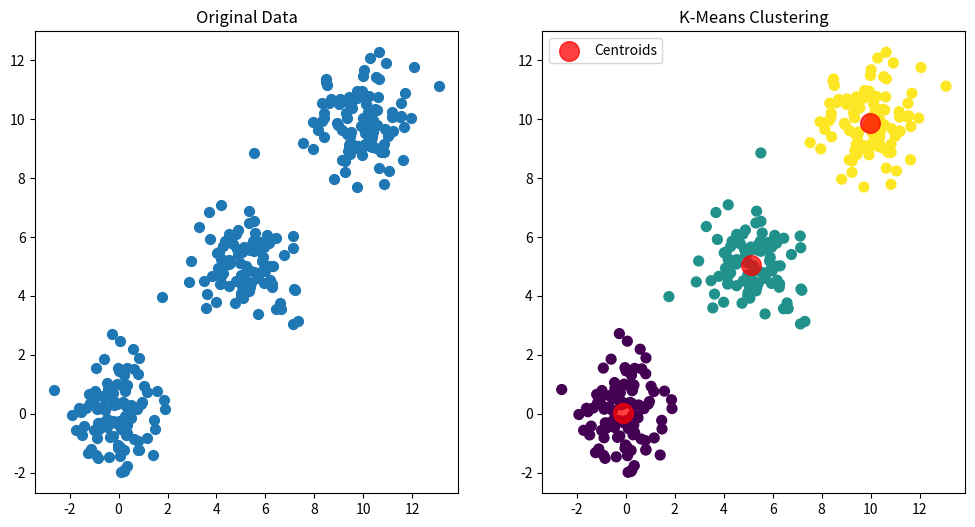

Write the Python code that produced this figure.
import numpy as np
import matplotlib.pyplot as plt

# 定义KMeans类
class KMeans:
    def __init__(self, k=3, max_iters=100):
        """
        初始化KMeans类
        :param k: 聚类的数量
        :param max_iters: 最大迭代次数
        """
        self.k = k
        self.max_iters = max_iters
        self.centroids = None  # 存储最终的聚类中心

    def fit(self, X):
        """
        训练KMeans模型
        :param X: 输入数据 (n_samples, n_features)
        """
        # 随机初始化聚类中心
        n_samples, n_features = X.shape
        random_indices = np.random.choice(n_samples, self.k, replace=False)
        self.centroids = X[random_indices]

        for _ in range(self.max_iters):
            # 分配每个样本到最近的聚类中心
            labels = self._assign_clusters(X)

            # 更新聚类中心
            new_centroids = self._update_centroids(X, labels)

            # 检查是否收敛
            if np.allclose(self.centroids, new_centroids):
                break

            self.centroids = new_centroids

    def predict(self, X):
        """
        根据训练好的模型预测每个样本所属的聚类
        :param X: 输入数据 (n_samples, n_features)
        :return: 每个样本所属的聚类标签
        """
        return self._assign_clusters(X)

    def _assign_clusters(self, X):
        """
        分配每个样本到最近的聚类中心
        :param X: 输入数据
        :return: 每个样本所属的聚类标签
        """
        distances = np.sqrt(((X - self.centroids[:, np.newaxis])**2).sum(axis=2))
        return np.argmin(distances, axis=0)

    def _update_centroids(self, X, labels):
        """
        更新聚类中心为每个簇的均值
        :param X: 输入数据
        :param labels: 当前的聚类标签
        :return: 新的聚类中心
        """
        new_centroids = np.array([X[labels == i].mean(axis=0) for i in range(self.k)])
        return new_centroids


# 主程序
if __name__ == "__main__":
    # 生成示例数据
    np.random.seed(42)
    X = np.vstack([
        np.random.normal(loc=[0, 0], scale=1, size=(100, 2)),
        np.random.normal(loc=[5, 5], scale=1, size=(100, 2)),
        np.random.normal(loc=[10, 10], scale=1, size=(100, 2))
    ])

    # 可视化原始数据
    plt.figure(figsize=(12, 6))
    plt.subplot(1, 2, 1)
    plt.scatter(X[:, 0], X[:, 1], s=50, cmap='viridis')
    plt.title("Original Data")

    # 创建并训练KMeans模型
    kmeans = KMeans(k=3)
    kmeans.fit(X)

    # 获取聚类结果
    labels = kmeans.predict(X)

    # 可视化聚类结果
    plt.subplot(1, 2, 2)
    plt.scatter(X[:, 0], X[:, 1], c=labels, s=50, cmap='viridis')
    plt.scatter(kmeans.centroids[:, 0], kmeans.centroids[:, 1], c='red', s=200, alpha=0.75, label='Centroids')
    plt.title("K-Means Clustering")
    plt.legend()
    plt.show()